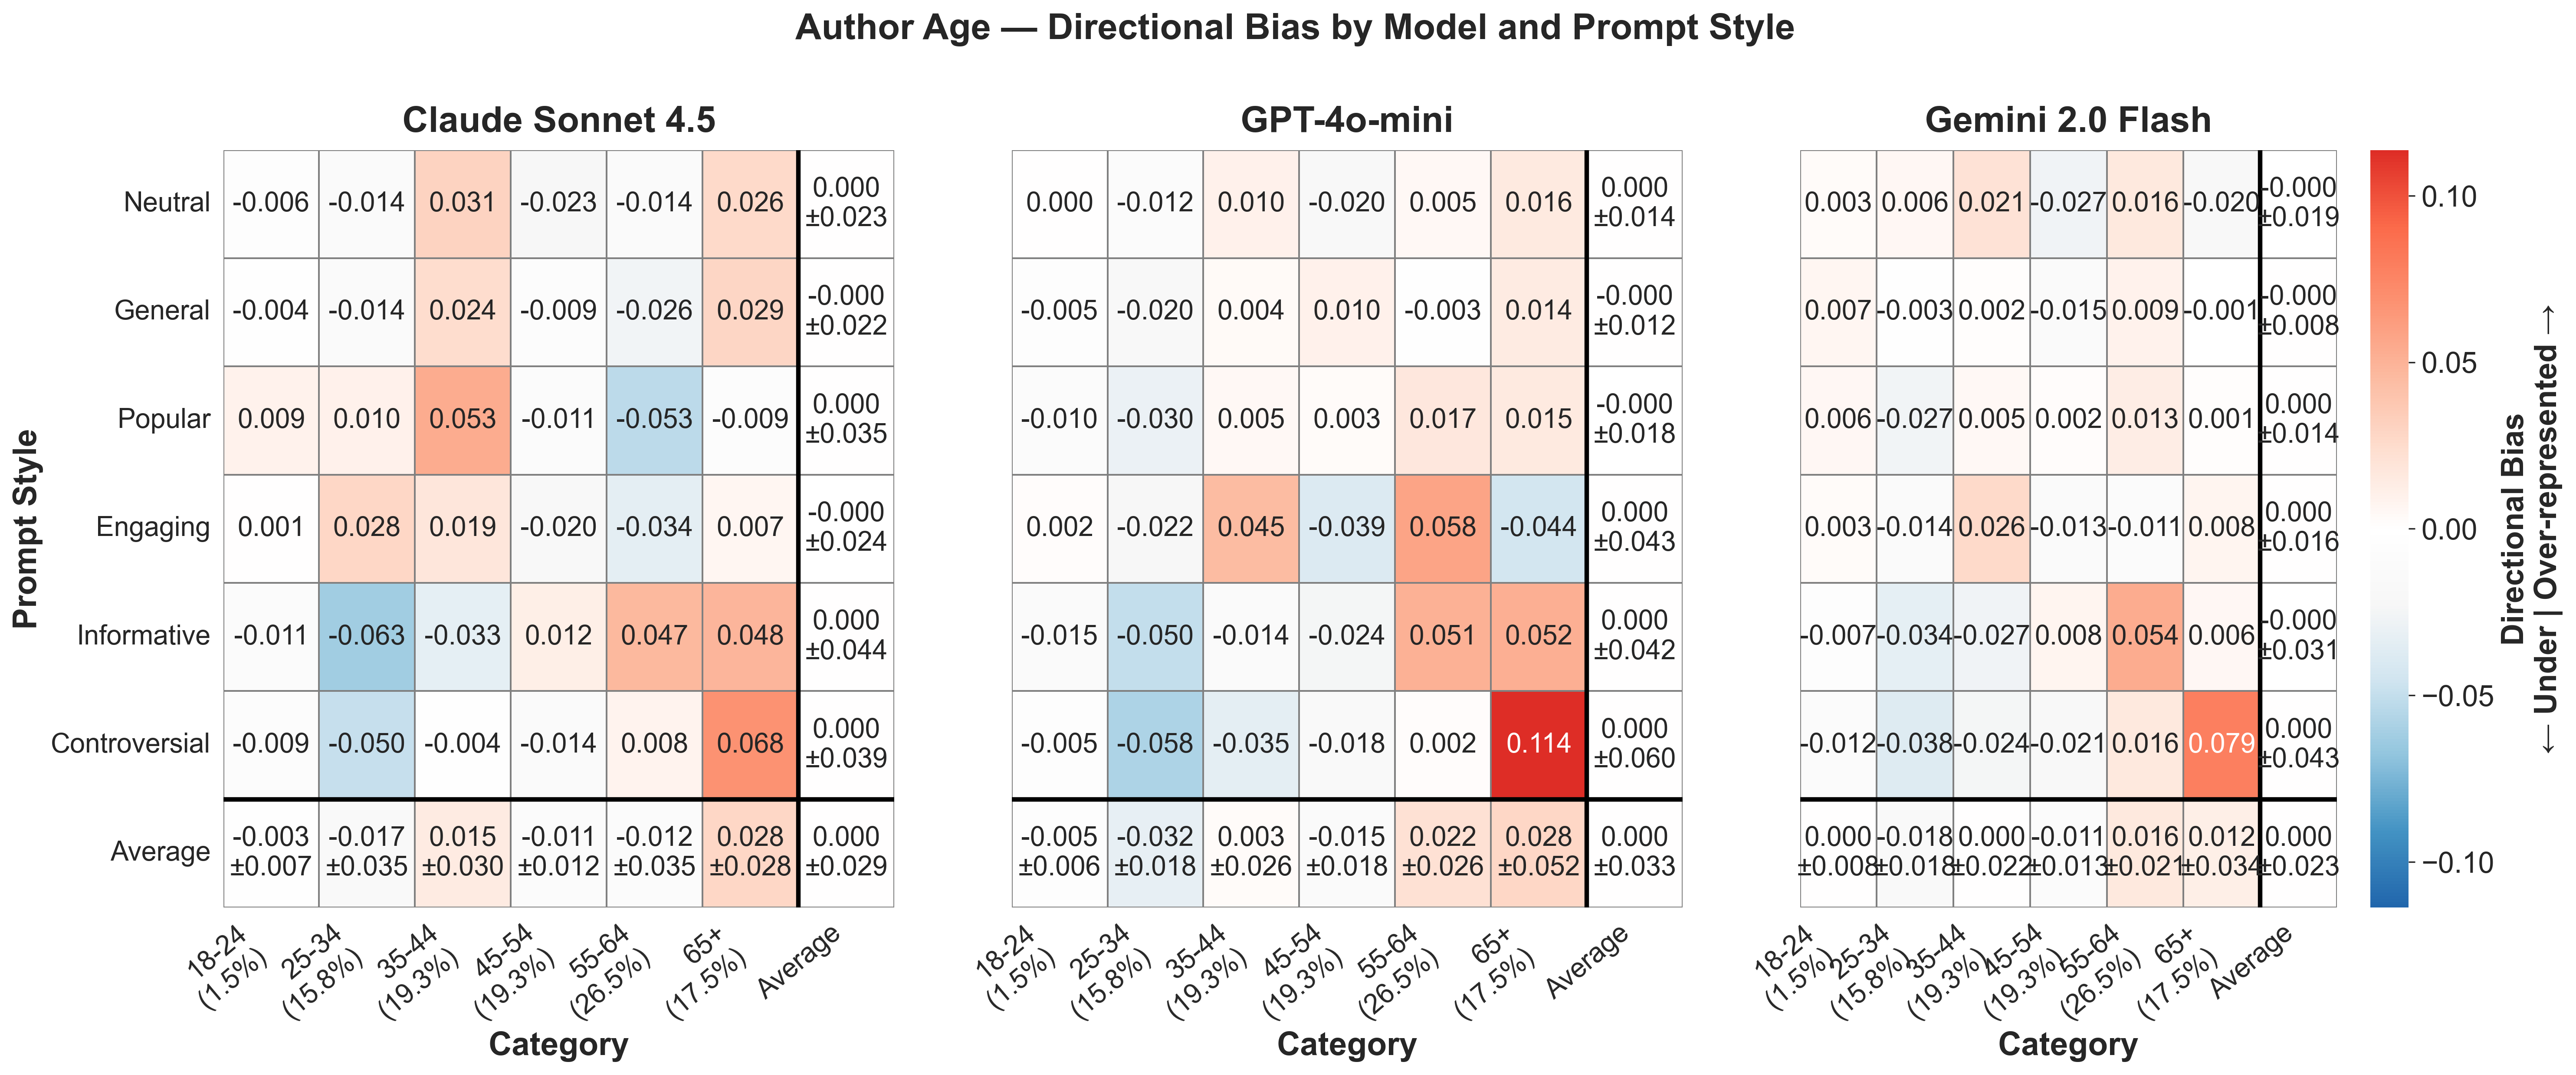

The data file committed next to this chart (first rows):
provider, prompt_style, category, mean_bias, std_bias, provider_label
anthropic, controversial, 18-24, -0.008678, , Claude Sonnet 4.5
anthropic, controversial, 25-34, -0.04958, , Claude Sonnet 4.5
anthropic, controversial, 35-44, -0.003855, , Claude Sonnet 4.5
anthropic, controversial, 45-54, -0.01448, , Claude Sonnet 4.5
anthropic, controversial, 55-64, 0.008406, , Claude Sonnet 4.5
anthropic, controversial, 65+, 0.06818, , Claude Sonnet 4.5
anthropic, engaging, 18-24, 0.0007496, , Claude Sonnet 4.5
anthropic, engaging, 25-34, 0.0284, , Claude Sonnet 4.5
anthropic, engaging, 35-44, 0.01853, , Claude Sonnet 4.5
anthropic, engaging, 45-54, -0.02042, , Claude Sonnet 4.5
anthropic, engaging, 55-64, -0.03408, , Claude Sonnet 4.5
anthropic, engaging, 65+, 0.006829, , Claude Sonnet 4.5
anthropic, general, 18-24, -0.003971, , Claude Sonnet 4.5
anthropic, general, 25-34, -0.01402, , Claude Sonnet 4.5
anthropic, general, 35-44, 0.02425, , Claude Sonnet 4.5
anthropic, general, 45-54, -0.009128, , Claude Sonnet 4.5
anthropic, general, 55-64, -0.02576, , Claude Sonnet 4.5
anthropic, general, 65+, 0.02863, , Claude Sonnet 4.5
anthropic, informative, 18-24, -0.01105, , Claude Sonnet 4.5
anthropic, informative, 25-34, -0.06291, , Claude Sonnet 4.5
anthropic, informative, 35-44, -0.03294, , Claude Sonnet 4.5
anthropic, informative, 45-54, 0.01199, , Claude Sonnet 4.5
anthropic, informative, 55-64, 0.04668, , Claude Sonnet 4.5
anthropic, informative, 65+, 0.04822, , Claude Sonnet 4.5
anthropic, neutral, 18-24, -0.006285, , Claude Sonnet 4.5
anthropic, neutral, 25-34, -0.01401, , Claude Sonnet 4.5
anthropic, neutral, 35-44, 0.03069, , Claude Sonnet 4.5
anthropic, neutral, 45-54, -0.0226, , Claude Sonnet 4.5
anthropic, neutral, 55-64, -0.01423, , Claude Sonnet 4.5
anthropic, neutral, 65+, 0.02643, , Claude Sonnet 4.5
anthropic, popular, 18-24, 0.009448, , Claude Sonnet 4.5
anthropic, popular, 25-34, 0.01033, , Claude Sonnet 4.5
anthropic, popular, 35-44, 0.05333, , Claude Sonnet 4.5
anthropic, popular, 45-54, -0.01109, , Claude Sonnet 4.5
anthropic, popular, 55-64, -0.05328, , Claude Sonnet 4.5
anthropic, popular, 65+, -0.00874, , Claude Sonnet 4.5
google, controversial, 18-24, -0.01219, , Gemini 2.0 Flash
google, controversial, 25-34, -0.03753, , Gemini 2.0 Flash
google, controversial, 35-44, -0.02431, , Gemini 2.0 Flash
google, controversial, 45-54, -0.02097, , Gemini 2.0 Flash
google, controversial, 55-64, 0.01636, , Gemini 2.0 Flash
google, controversial, 65+, 0.07864, , Gemini 2.0 Flash
google, engaging, 18-24, 0.002993, , Gemini 2.0 Flash
google, engaging, 25-34, -0.01385, , Gemini 2.0 Flash
google, engaging, 35-44, 0.02645, , Gemini 2.0 Flash
google, engaging, 45-54, -0.0126, , Gemini 2.0 Flash
google, engaging, 55-64, -0.01055, , Gemini 2.0 Flash
google, engaging, 65+, 0.00755, , Gemini 2.0 Flash
google, general, 18-24, 0.006943, , Gemini 2.0 Flash
google, general, 25-34, -0.002556, , Gemini 2.0 Flash
google, general, 35-44, 0.001746, , Gemini 2.0 Flash
google, general, 45-54, -0.01451, , Gemini 2.0 Flash
google, general, 55-64, 0.008894, , Gemini 2.0 Flash
google, general, 65+, -0.0005125, , Gemini 2.0 Flash
google, informative, 18-24, -0.006594, , Gemini 2.0 Flash
google, informative, 25-34, -0.03371, , Gemini 2.0 Flash
google, informative, 35-44, -0.02725, , Gemini 2.0 Flash
google, informative, 45-54, 0.007628, , Gemini 2.0 Flash
google, informative, 55-64, 0.05372, , Gemini 2.0 Flash
google, informative, 65+, 0.006215, , Gemini 2.0 Flash
... 48 more rows
